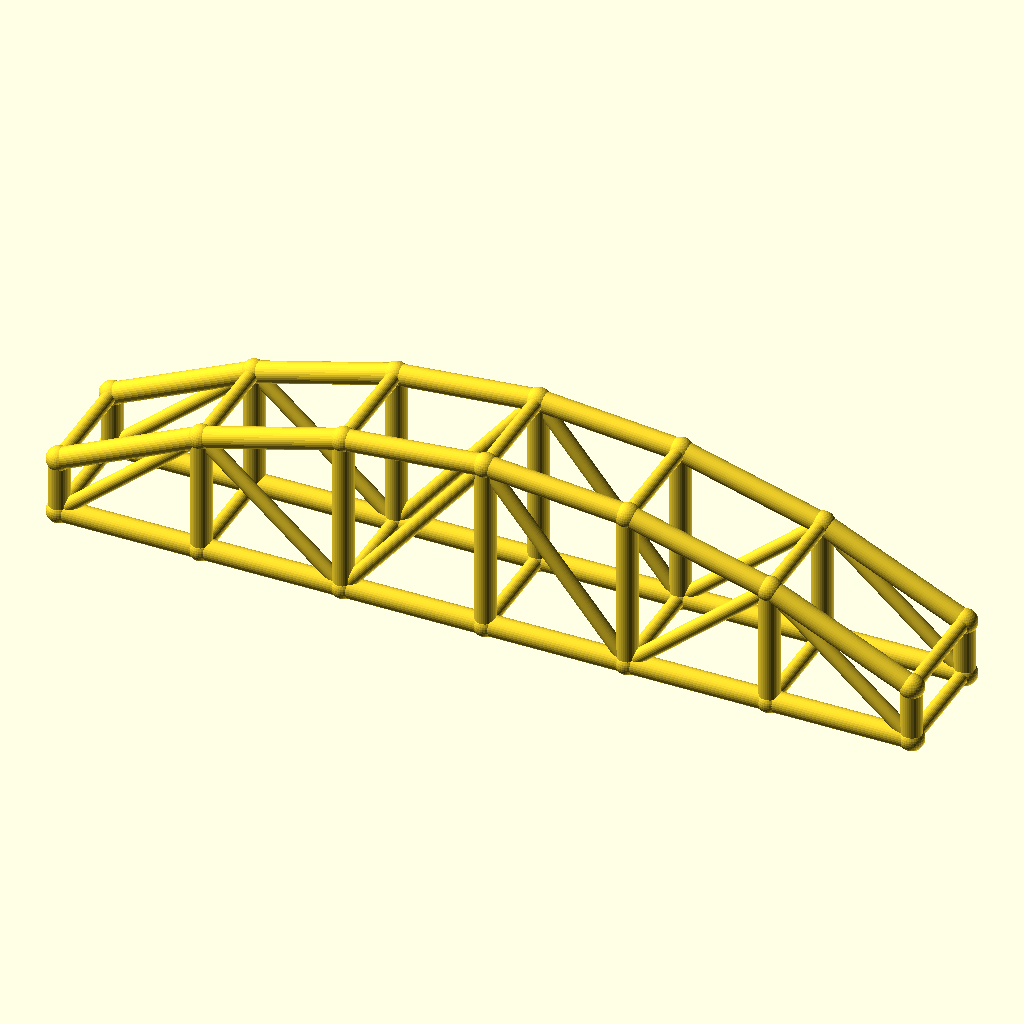
Cell 1: rendered with the file's own defaults.
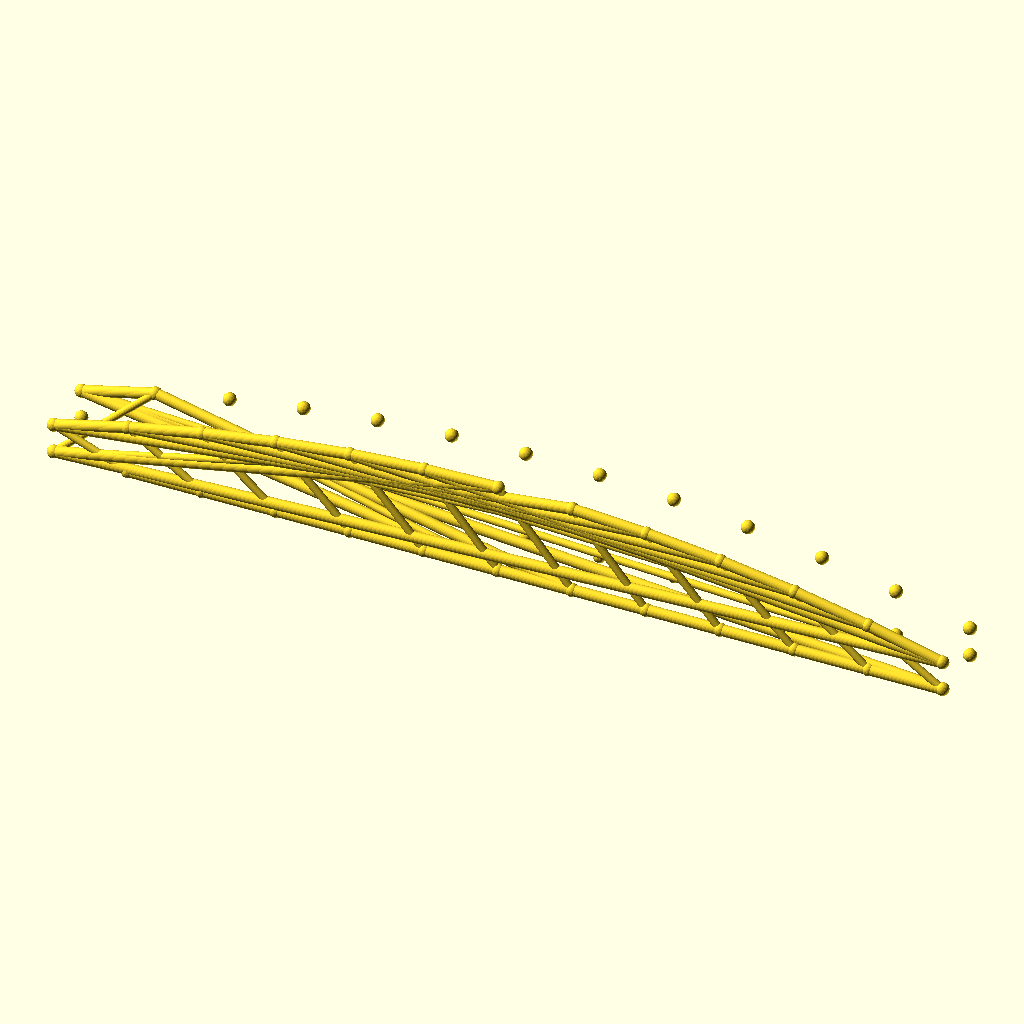
Cell 2: the same model with bays = 12.
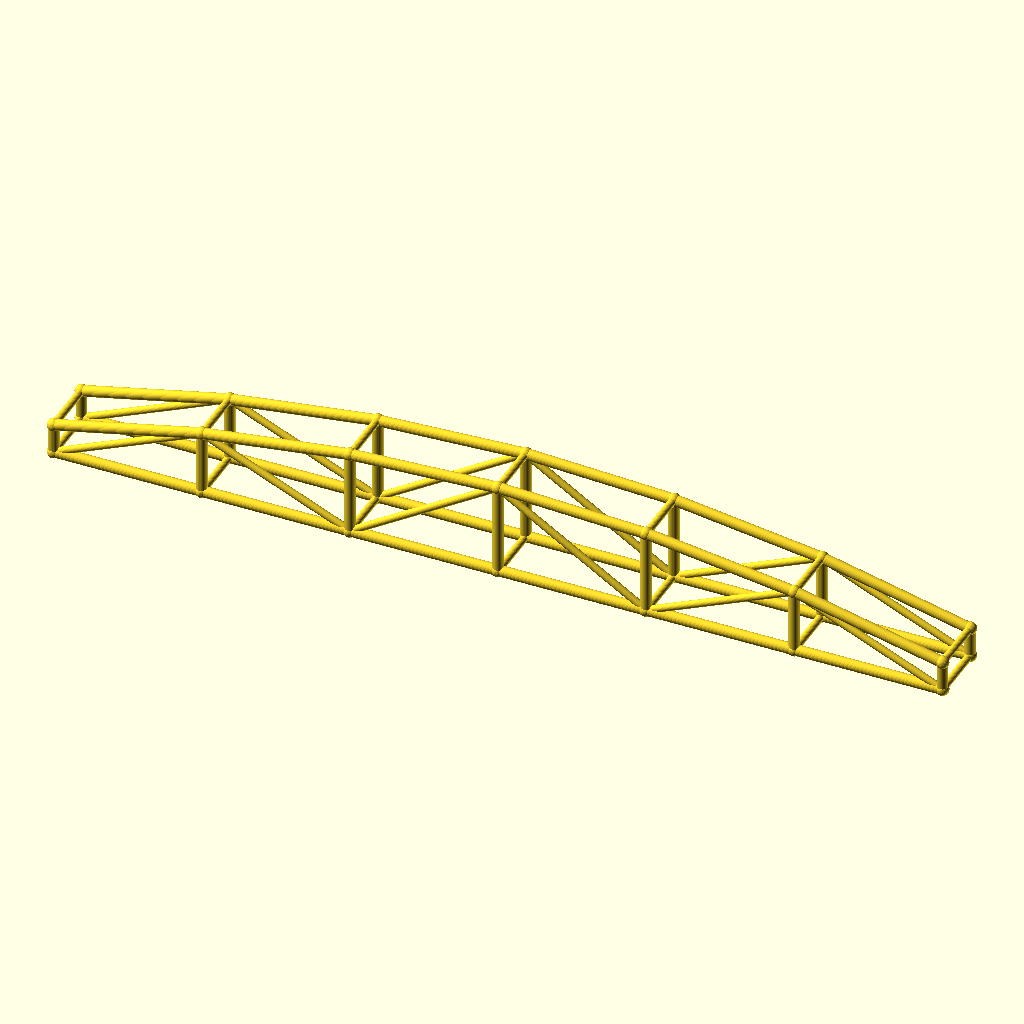
Cell 3: arch_bay = 60 (everything else at default).
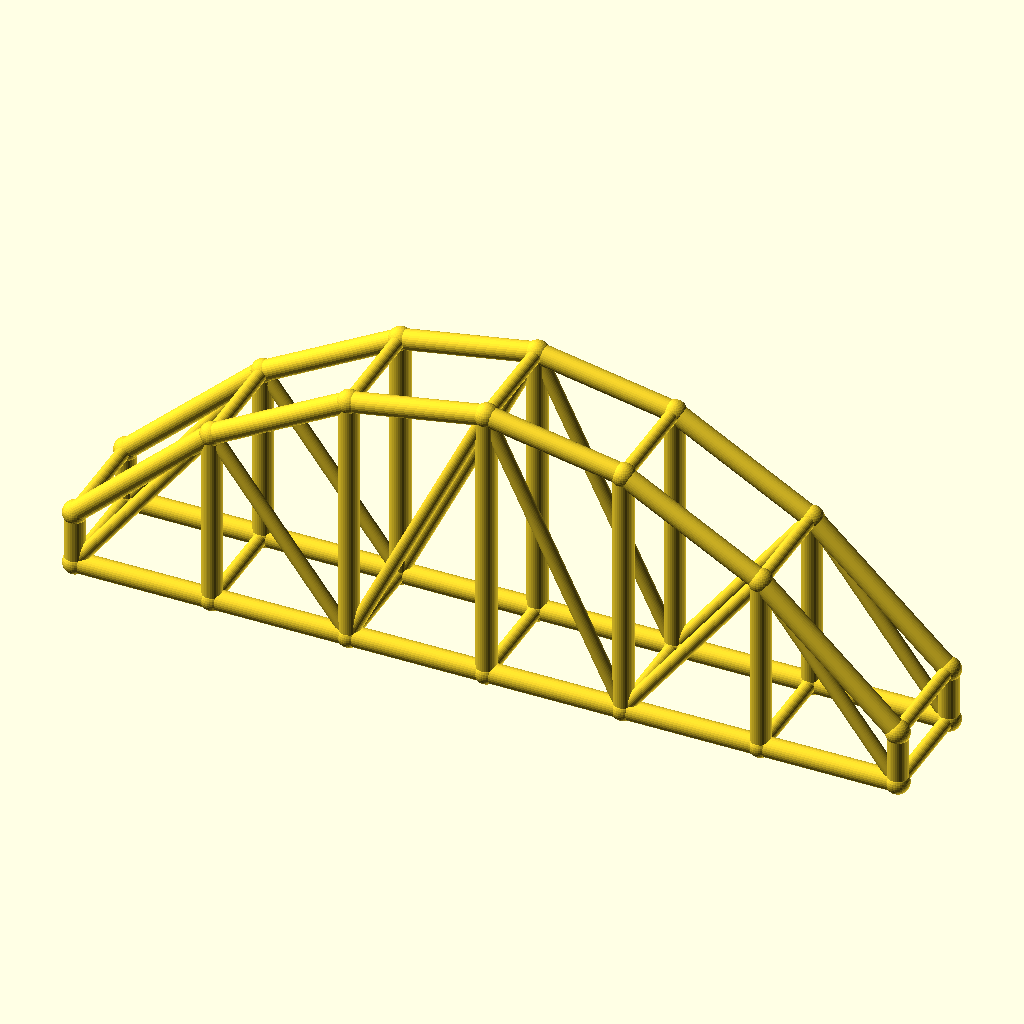
Cell 4: rise = 50 (everything else at default).
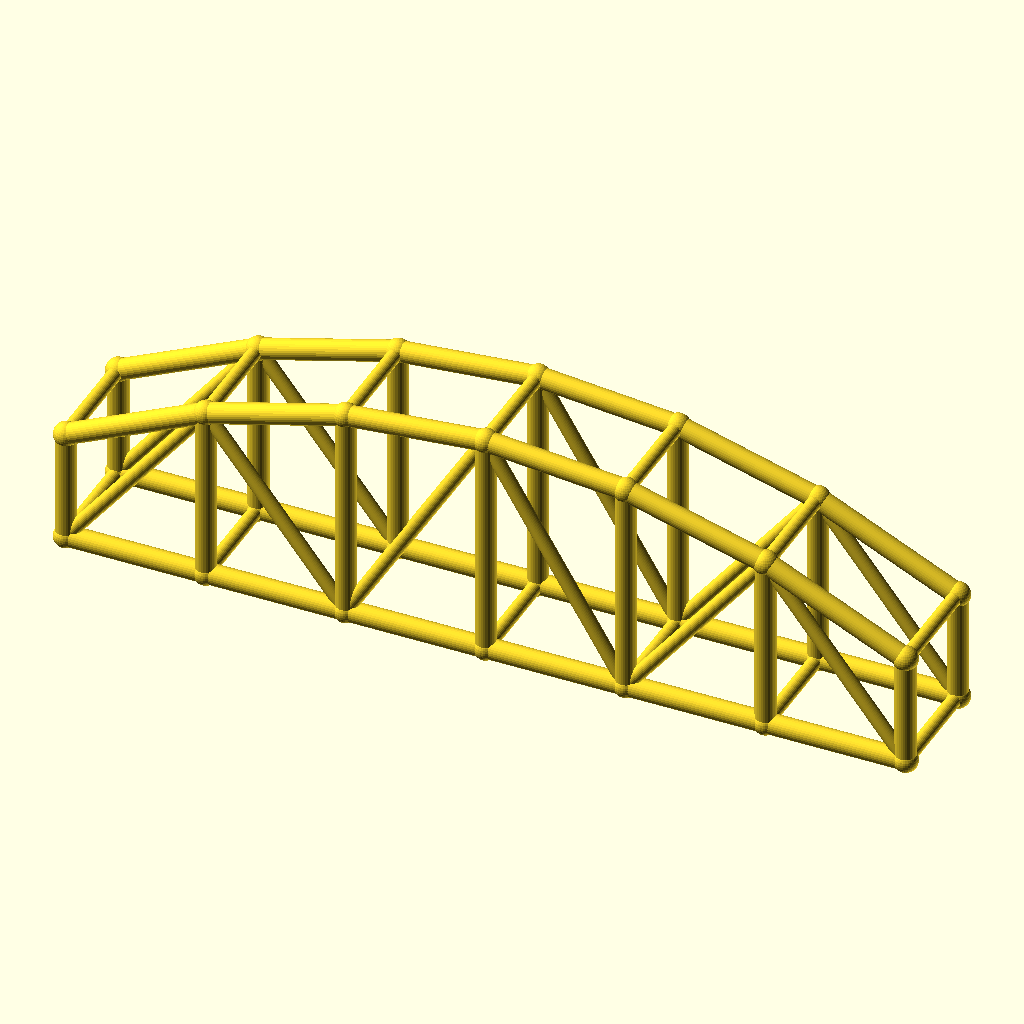
Cell 5 — col_h set to 24, the other parameters unchanged.
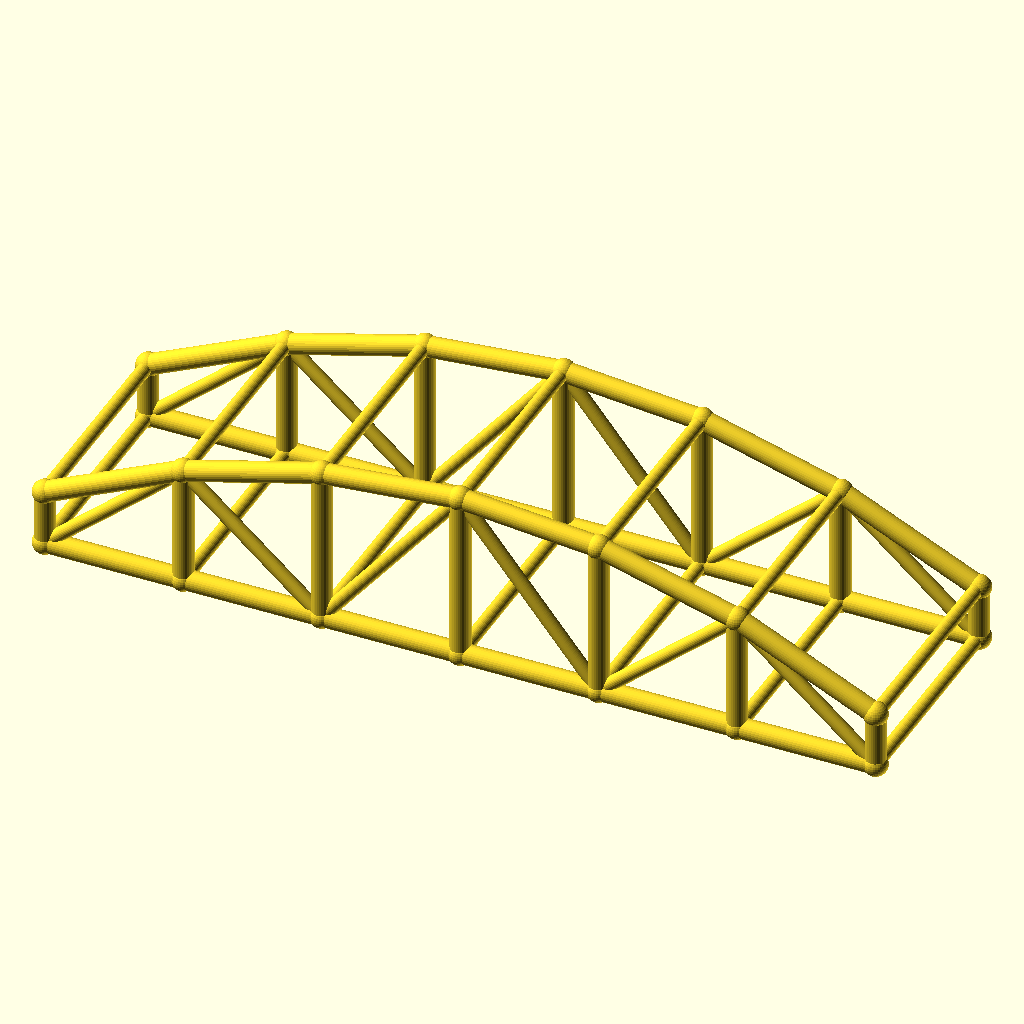
Cell 6 — arch_w set to 48, the other parameters unchanged.
The same orthographic view direction (rotation 55°, 0°, 25°; colour scheme Cornfield) for every cell, with the view re-fitted per cell, so scale and position can differ between cells.
OpenSCAD source file optional_data/data/wire3/archtruss/scene_0150.scad:
$fn = 32;

// ----------------------------------------------------------------------
// Arch truss pair: 6 bays of 30 mm, rise 25 mm
// ----------------------------------------------------------------------

// --- parameters (mm) ---
bays = 6;                 // number of arch bays
arch_bay = 30;            // bay length, X
rise = 25;                // arch rise over the tie
col_h = 12;               // end post height
arch_w = 24;              // distance between the two trusses, Y
chord_r = 2.2;            // chord radius
brace_r = 1.5;            // web and cross brace radius
joint_r = 2.6;            // joint ball radius
fit_tol = 0.05;           // declared fit tolerance (prompt contract)
free_tol = 0.3;           // declared free tolerance (prompt contract)

bbox_x = bays * arch_bay + 2 * joint_r;  // overall X, joints included
bbox_y = arch_w + 2 * joint_r;  // overall Y, joints included
bbox_z = col_h + rise + 2 * joint_r;  // overall Z, joints included
chord_d = 2 * chord_r;  // chord stock diameter
brace_d = 2 * brace_r;  // web stock diameter
arch_span = bays * arch_bay;  // truss span
crown_z = col_h + rise;  // crown height over the tie
nodes = concat([for (i = [0 : bays]) [i * arch_bay, 0, col_h + 4 * rise * (i / bays) * (1 - i / bays)]], [for (i = [0 : bays]) [i * arch_bay, 0, 0]], [for (i = [0 : bays]) [i * arch_bay, arch_w, col_h + 4 * rise * (i / bays) * (1 - i / bays)]], [for (i = [0 : bays]) [i * arch_bay, arch_w, 0]]);

module member(a, b, r) {
  /* round stock from joint a to joint b, ends buried in the joint balls */
  d = b - a;
  length = norm(d);
  translate(a) rotate([0, acos(d[2] / length), atan2(d[1], d[0])])
    cylinder(h = length, r = r);
}

module joint(p, r) {
  /* ball at the joint centre, fatter than every member meeting there */
  translate(p) sphere(r = r);
}

/* members - each call is one graph edge */
member(nodes[0], nodes[1], chord_r);
member(nodes[7], nodes[8], chord_r);
member(nodes[1], nodes[2], chord_r);
member(nodes[8], nodes[9], chord_r);
member(nodes[2], nodes[3], chord_r);
member(nodes[9], nodes[10], chord_r);
member(nodes[3], nodes[4], chord_r);
member(nodes[10], nodes[11], chord_r);
member(nodes[4], nodes[5], chord_r);
member(nodes[11], nodes[12], chord_r);
member(nodes[5], nodes[6], chord_r);
member(nodes[12], nodes[13], chord_r);
member(nodes[0], nodes[7], chord_r);
member(nodes[1], nodes[8], chord_r);
member(nodes[2], nodes[9], chord_r);
member(nodes[3], nodes[10], chord_r);
member(nodes[4], nodes[11], chord_r);
member(nodes[5], nodes[12], chord_r);
member(nodes[6], nodes[13], chord_r);
member(nodes[7], nodes[1], brace_r);
member(nodes[1], nodes[9], brace_r);
member(nodes[9], nodes[3], brace_r);
member(nodes[3], nodes[11], brace_r);
member(nodes[11], nodes[5], brace_r);
member(nodes[5], nodes[13], brace_r);
member(nodes[14], nodes[15], chord_r);
member(nodes[21], nodes[22], chord_r);
member(nodes[15], nodes[16], chord_r);
member(nodes[22], nodes[23], chord_r);
member(nodes[16], nodes[17], chord_r);
member(nodes[23], nodes[24], chord_r);
member(nodes[17], nodes[18], chord_r);
member(nodes[24], nodes[25], chord_r);
member(nodes[18], nodes[19], chord_r);
member(nodes[25], nodes[26], chord_r);
member(nodes[19], nodes[20], chord_r);
member(nodes[26], nodes[27], chord_r);
member(nodes[14], nodes[21], chord_r);
member(nodes[15], nodes[22], chord_r);
member(nodes[16], nodes[23], chord_r);
member(nodes[17], nodes[24], chord_r);
member(nodes[18], nodes[25], chord_r);
member(nodes[19], nodes[26], chord_r);
member(nodes[20], nodes[27], chord_r);
member(nodes[21], nodes[15], brace_r);
member(nodes[15], nodes[23], brace_r);
member(nodes[23], nodes[17], brace_r);
member(nodes[17], nodes[25], brace_r);
member(nodes[25], nodes[19], brace_r);
member(nodes[19], nodes[27], brace_r);
member(nodes[0], nodes[14], brace_r);
member(nodes[7], nodes[21], brace_r);
member(nodes[1], nodes[15], brace_r);
member(nodes[8], nodes[22], brace_r);
member(nodes[2], nodes[16], brace_r);
member(nodes[9], nodes[23], brace_r);
member(nodes[3], nodes[17], brace_r);
member(nodes[10], nodes[24], brace_r);
member(nodes[4], nodes[18], brace_r);
member(nodes[11], nodes[25], brace_r);
member(nodes[5], nodes[19], brace_r);
member(nodes[12], nodes[26], brace_r);
member(nodes[6], nodes[20], brace_r);
member(nodes[13], nodes[27], brace_r);

/* joint balls */
for (p = nodes) joint(p, joint_r);
Parameter table extracted from the source (name, type, default, range or options):
bays: number, default 6
arch_bay: number, default 30
rise: number, default 25
col_h: number, default 12
arch_w: number, default 24
chord_r: number, default 2.2
brace_r: number, default 1.5
joint_r: number, default 2.6
fit_tol: number, default 0.05
free_tol: number, default 0.3
